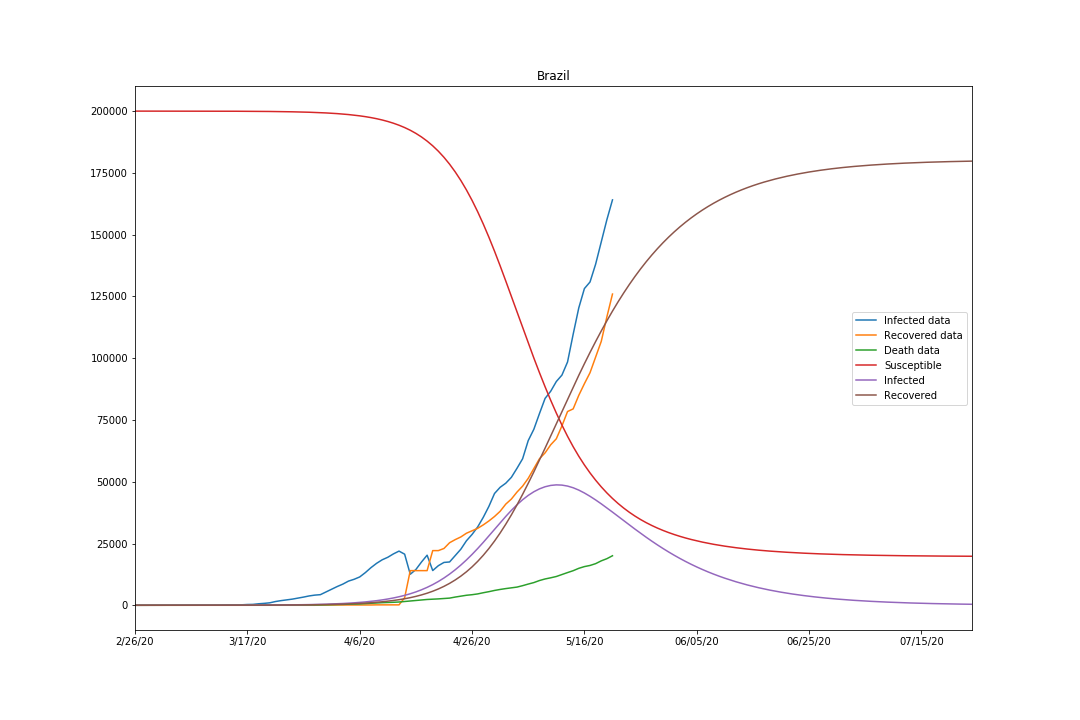

Source data for this figure (header and first rows):
, Infected data, Recovered data, Death data, Susceptible, Infected, Recovered
2/26/20, 1, 0, 0, 200000, 2.0, 10.0
2/27/20, 1, 0, 0, 199999, 2.346, 10.22
2/28/20, 1, 0, 0, 199999, 2.752, 10.48
2/29/20, 2, 0, 0, 199998, 3.229, 10.79
3/1/20, 2, 0, 0, 199997, 3.788, 11.14
3/2/20, 2, 0, 0, 199996, 4.443, 11.56
3/3/20, 2, 0, 0, 199995, 5.211, 12.05
3/4/20, 4, 0, 0, 199993, 6.113, 12.63
3/5/20, 4, 0, 0, 199992, 7.172, 13.31
3/6/20, 13, 0, 0, 199989, 8.414, 14.1
3/7/20, 13, 0, 0, 199987, 9.872, 15.03
3/8/20, 20, 0, 0, 199984, 11.58, 16.13
3/9/20, 25, 0, 0, 199981, 13.58, 17.4
3/10/20, 31, 0, 0, 199977, 15.92, 18.9
3/11/20, 38, 0, 0, 199973, 18.68, 20.66
3/12/20, 52, 0, 0, 199967, 21.91, 22.73
3/13/20, 151, 0, 0, 199961, 25.7, 25.16
3/14/20, 151, 0, 0, 199954, 30.16, 28.01
3/15/20, 162, 0, 0, 199945, 35.38, 31.35
3/16/20, 199, 1, 0, 199935, 41.51, 35.27
3/17/20, 318, 2, 1, 199923, 48.69, 39.86
3/18/20, 367, 2, 3, 199910, 57.09, 45.23
3/19/20, 613, 2, 6, 199894, 66.93, 51.53
3/20/20, 780, 2, 11, 199875, 78.48, 58.92
3/21/20, 1004, 2, 15, 199852, 92.03, 67.6
3/22/20, 1519, 2, 25, 199826, 108, 77.79
3/23/20, 1888, 2, 34, 199796, 126.7, 89.77
3/24/20, 2199, 2, 46, 199760, 148.6, 103.8
3/25/20, 2493, 2, 59, 199717, 174.3, 120.3
3/26/20, 2902, 6, 77, 199668, 204.4, 139.6
3/27/20, 3319, 6, 92, 199610, 239.6, 162.1
3/28/20, 3787, 6, 111, 199543, 280.8, 188.6
3/29/20, 4114, 6, 136, 199463, 329, 219.5
3/30/20, 4300, 120, 159, 199371, 385.6, 255.9
3/31/20, 5389, 127, 201, 199262, 452, 298.5
4/1/20, 6469, 127, 240, 199134, 529.8, 348.6
4/2/20, 7593, 127, 324, 198984, 620.9, 407.3
4/3/20, 8570, 127, 359, 198808, 727.5, 476.1
4/4/20, 9788, 127, 445, 198604, 851.9, 556.6
4/5/20, 10517, 127, 486, 198364, 997.1, 650.7
4/6/20, 11470, 127, 564, 198085, 1167, 760.8
4/7/20, 13221, 127, 686, 197758, 1365, 889.4
4/8/20, 15224, 127, 819, 197377, 1595, 1040
4/9/20, 16969, 173, 950, 196931, 1865, 1216
4/10/20, 18408, 173, 1057, 196411, 2179, 1422
4/11/20, 19430, 173, 1124, 195806, 2543, 1663
4/12/20, 20796, 173, 1223, 195101, 2967, 1944
4/13/20, 21929, 173, 1328, 194285, 3455, 2271
4/14/20, 20684, 3046, 1532, 193343, 4018, 2652
4/15/20, 12558, 14026, 1736, 192252, 4666, 3094
4/16/20, 14475, 14026, 1924, 190991, 5414, 3607
4/17/20, 17515, 14026, 2141, 189536, 6273, 4203
4/18/20, 20278, 14026, 2354, 187864, 7256, 4893
4/19/20, 14062, 22130, 2462, 185951, 8372, 5689
4/20/20, 16026, 22130, 2587, 183772, 9632, 6607
4/21/20, 17347, 22991, 2741, 181304, 11046, 7661
4/22/20, 17533, 25318, 2906, 178522, 12622, 8868
4/23/20, 20132, 26573, 3331, 175405, 14365, 10241
4/24/20, 22684, 27655, 3704, 171942, 16274, 11796
4/25/20, 26107, 29160, 4057, 168107, 18349, 13556
... 90 more rows
